Photos from the image-classification dataset "costa_rica" in the GitHub repository NickStrauch13/SingNET. Its 5 classes are: broad-billed motmot, great tinamou, green ibis, white-breasted wood wren, yellow-throated toucan.

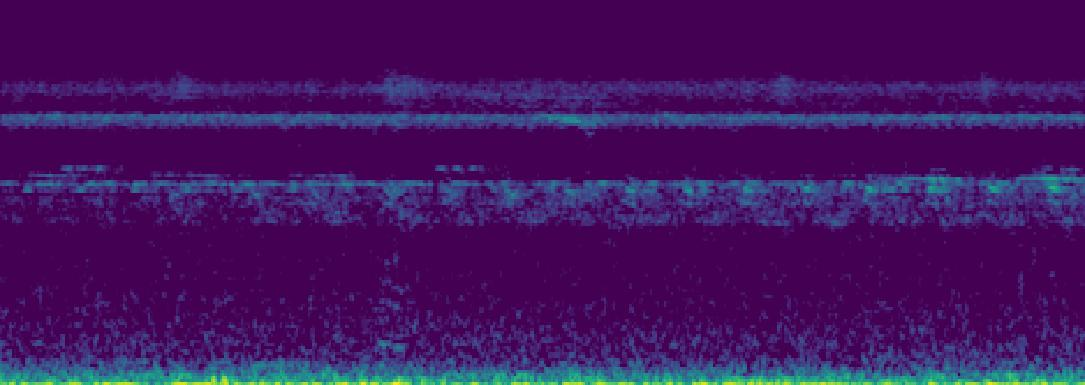
Label: white-breasted wood wren

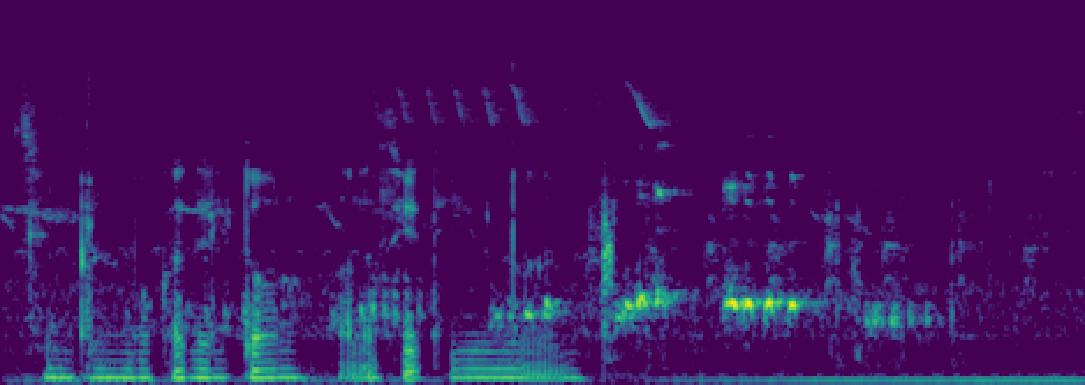
Label: green ibis

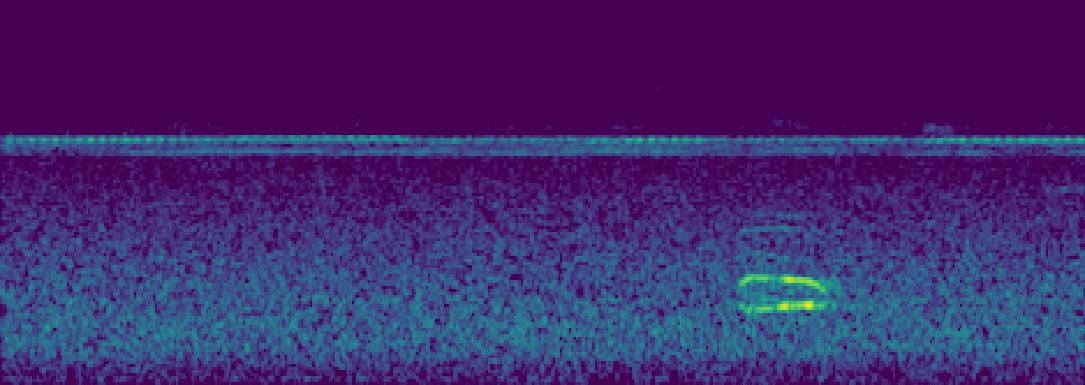
Label: broad-billed motmot

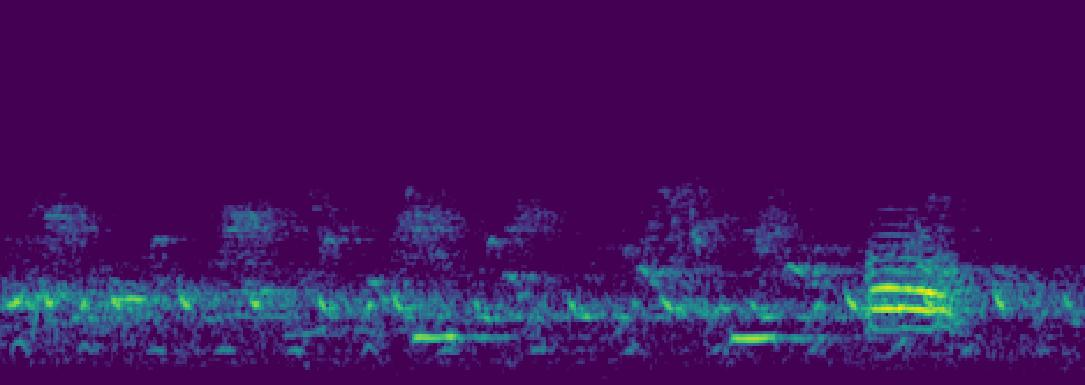
Label: broad-billed motmot

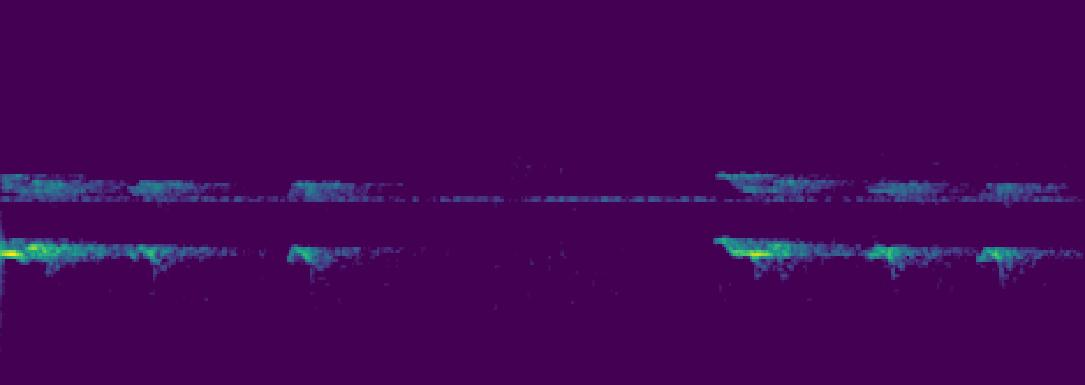
Label: yellow-throated toucan

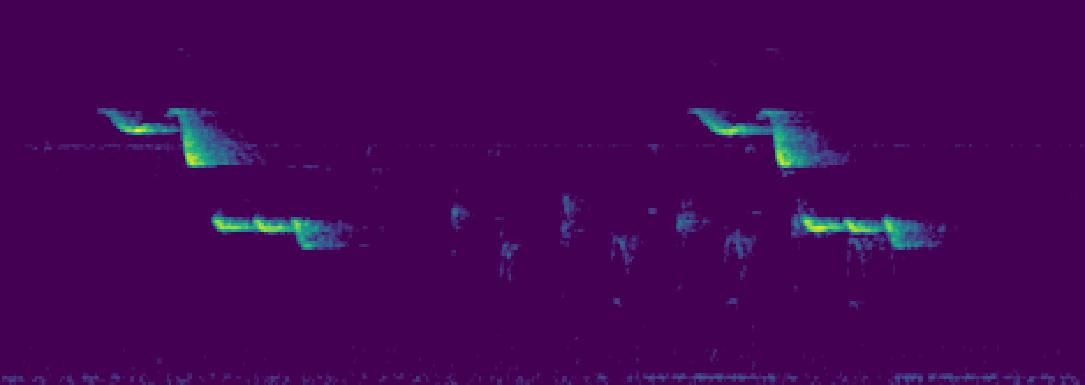
Label: white-breasted wood wren
